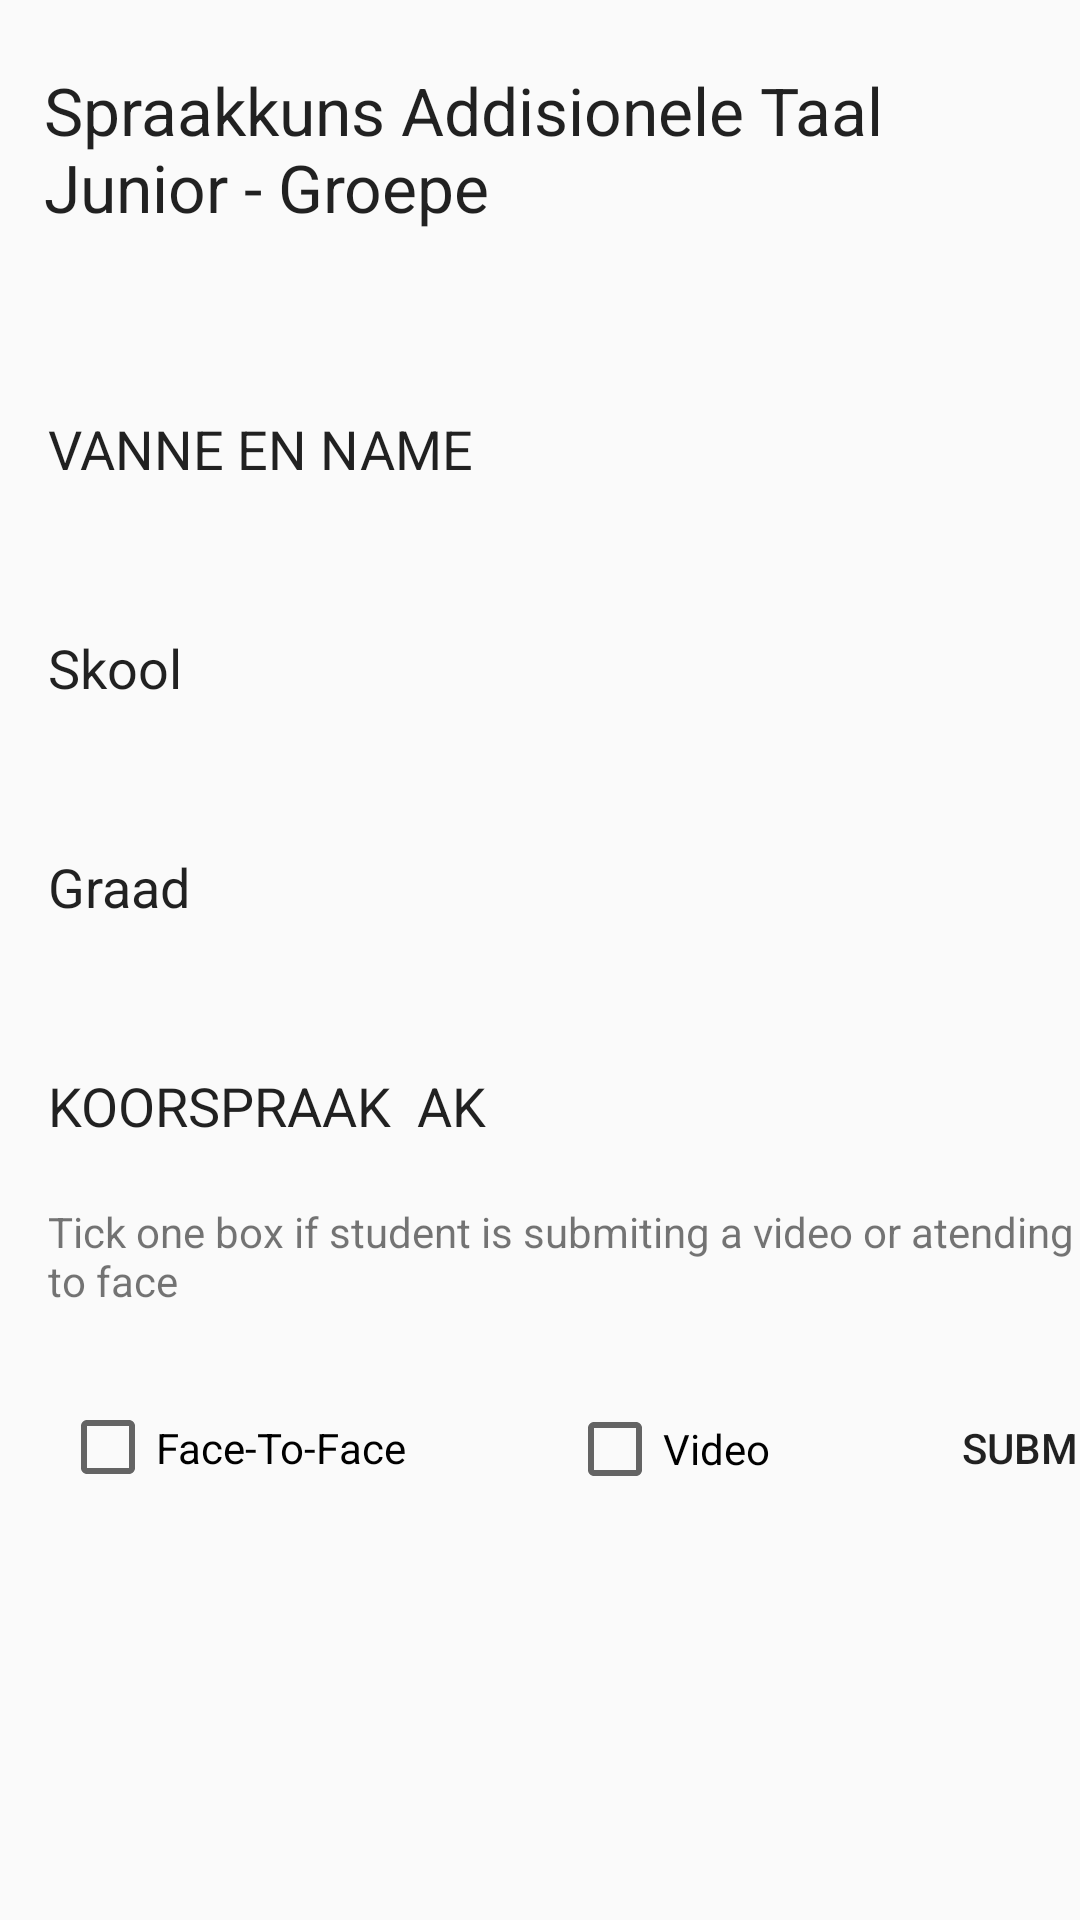

Layout XML and referenced resources for this Android screen:
<!-- AndroidManifest.xml: application theme Theme.KAE -->
<!-- res/layout/page27.xml -->
<?xml version="1.0" encoding="utf-8"?>
<androidx.constraintlayout.widget.ConstraintLayout xmlns:android="http://schemas.android.com/apk/res/android"
    xmlns:app="http://schemas.android.com/apk/res-auto"
    xmlns:tools="http://schemas.android.com/tools"
    android:layout_width="match_parent"
    android:layout_height="match_parent"
    android:background="@drawable/kae_background1">

    <Button
        android:id="@+id/button21"
        android:layout_width="96dp"
        android:layout_height="55dp"
        android:layout_marginStart="22dp"
        android:layout_marginTop="19dp"
        android:background="@drawable/rounded_input_background"
        android:backgroundTint="@color/redd"
        android:text="Submit"
        app:layout_constraintStart_toEndOf="@+id/checkBox49"
        app:layout_constraintTop_toBottomOf="@+id/textView54" />

    <TextView
        android:id="@+id/textView54"
        android:layout_width="377dp"
        android:layout_height="35dp"
        android:layout_marginStart="16dp"
        android:text="Tick one box if student is submiting a video or atending face to face"
        app:layout_constraintStart_toStartOf="parent"
        app:layout_constraintTop_toBottomOf="@+id/editTextText139" />

    <EditText
        android:id="@+id/editTextText138"
        android:layout_width="300dp"
        android:layout_height="65dp"
        android:layout_marginStart="16dp"
        android:layout_marginTop="8dp"
        android:background="@drawable/rounded_input_background"
        android:ems="10"
        android:inputType="text"
        android:text="Skool"
        app:layout_constraintStart_toStartOf="parent"
        app:layout_constraintTop_toBottomOf="@+id/editTextText140" />

    <EditText
        android:id="@+id/editTextText139"
        android:layout_width="300dp"
        android:layout_height="65dp"
        android:layout_marginStart="16dp"
        android:layout_marginTop="8dp"
        android:background="@drawable/rounded_input_background"
        android:ems="10"
        android:inputType="text"
        android:text="KOORSPRAAK  AK "
        app:layout_constraintStart_toStartOf="parent"
        app:layout_constraintTop_toBottomOf="@+id/editTextText141" />

    <CheckBox
        android:id="@+id/checkBox49"
        android:layout_width="87dp"
        android:layout_height="62dp"
        android:layout_marginStart="32dp"
        android:layout_marginTop="16dp"
        android:text="Video"
        app:layout_constraintStart_toEndOf="@+id/checkBox50"
        app:layout_constraintTop_toBottomOf="@+id/textView54" />

    <EditText
        android:id="@+id/editTextText140"
        android:layout_width="300dp"
        android:layout_height="65dp"
        android:layout_marginStart="16dp"
        android:layout_marginTop="35dp"
        android:background="@drawable/rounded_input_background"
        android:ems="10"
        android:inputType="text"
        android:text="VANNE EN NAME"
        app:layout_constraintStart_toStartOf="parent"
        app:layout_constraintTop_toBottomOf="@+id/textView53" />

    <CheckBox
        android:id="@+id/checkBox50"
        android:layout_width="137dp"
        android:layout_height="61dp"
        android:layout_marginStart="20dp"
        android:layout_marginTop="16dp"
        android:text="Face-To-Face"
        app:layout_constraintStart_toStartOf="parent"
        app:layout_constraintTop_toBottomOf="@+id/textView54" />

    <EditText
        android:id="@+id/editTextText141"
        android:layout_width="300dp"
        android:layout_height="65dp"
        android:layout_marginStart="16dp"
        android:layout_marginTop="8dp"
        android:background="@drawable/rounded_input_background"
        android:ems="10"
        android:inputType="text"
        android:text="Graad"
        app:layout_constraintStart_toStartOf="parent"
        app:layout_constraintTop_toBottomOf="@+id/editTextText138" />

    <TextView
        android:id="@+id/textView53"
        android:layout_width="331dp"
        android:layout_height="60dp"
        android:layout_marginStart="32dp"
        android:layout_marginTop="22dp"
        android:layout_marginEnd="32dp"
        android:text="Spraakkuns Addisionele Taal		 Junior - Groepe		 "
        android:textAppearance="@style/TextAppearance.AppCompat.Large"
        app:layout_constraintEnd_toEndOf="parent"
        app:layout_constraintStart_toStartOf="parent"
        app:layout_constraintTop_toTopOf="parent" />
</androidx.constraintlayout.widget.ConstraintLayout>
<!-- resources referenced by this layout -->
<resources>
  <color name="redd">#F28F1818</color>
  <style name="Theme.KAE" parent="Theme.AppCompat.Light.DarkActionBar">
          
      </style>
</resources>
